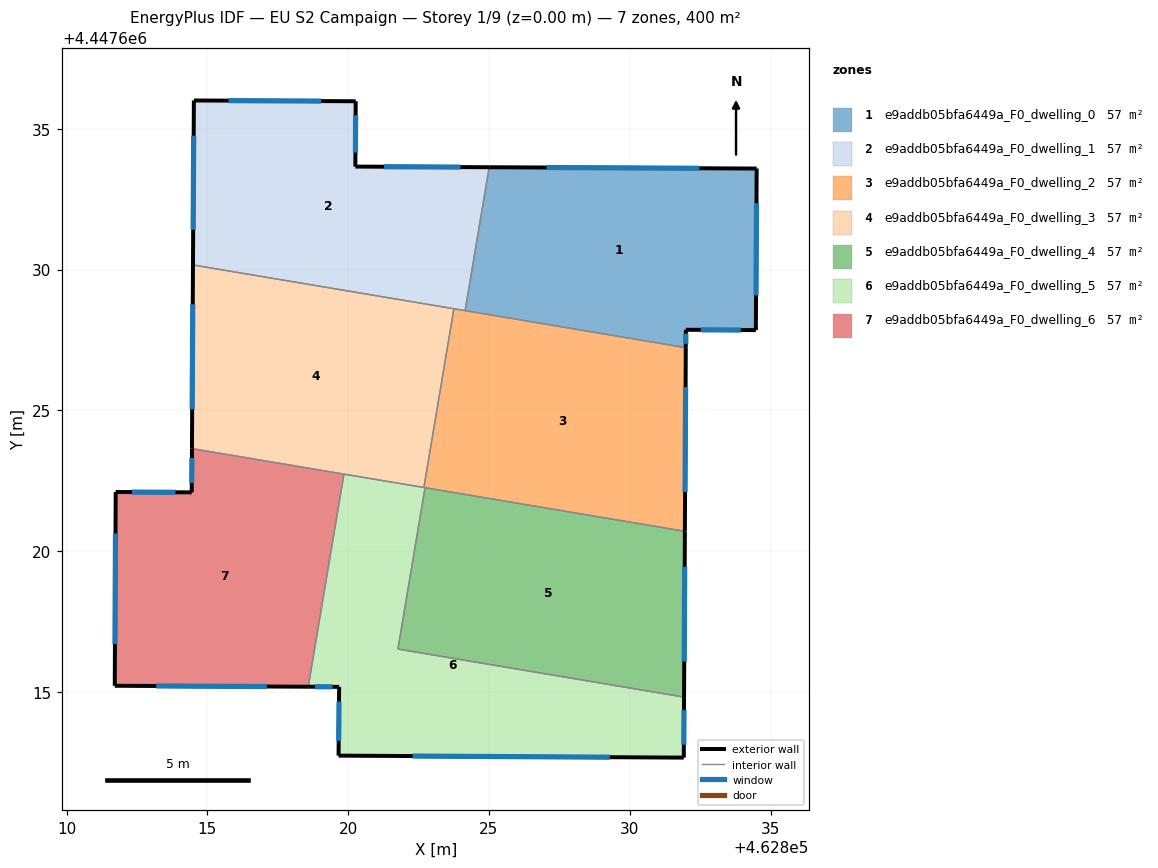
=== STOREY PLAN SPEC (per zone: floor XY polygon, exterior-wall plan segments, windows/doors) ===
zone 1: e9addb05bfa6449a_F0_dwelling_0  (57.1 m²)
  floor: (462834.51, 4447633.59) (462834.48, 4447627.85) (462831.99, 4447627.86) (462831.99, 4447627.22) (462824.15, 4447628.54) (462825.01, 4447633.63)
  exterior wall: (462831.99, 4447627.86) – (462834.48, 4447627.85)  [2.5 m]
    window: (462832.53, 4447627.86) – (462833.95, 4447627.85)  [2.4 m²]
  exterior wall: (462831.99, 4447627.22) – (462831.99, 4447627.86)  [0.6 m]
    window: (462831.99, 4447627.36) – (462831.99, 4447627.72)  [0.6 m²]
  exterior wall: (462834.51, 4447633.59) – (462825.01, 4447633.63)  [9.5 m]
    window: (462832.47, 4447633.60) – (462827.04, 4447633.62)  [9.3 m²]
  exterior wall: (462834.48, 4447627.85) – (462834.51, 4447633.59)  [5.7 m]
    window: (462834.49, 4447629.08) – (462834.50, 4447632.36)  [5.6 m²]
  interior walls: 2
zone 2: e9addb05bfa6449a_F0_dwelling_1  (57.1 m²)
  floor: (462825.01, 4447633.63) (462824.15, 4447628.54) (462814.49, 4447630.16) (462814.52, 4447636.00) (462820.27, 4447635.98) (462820.26, 4447633.66)
  exterior wall: (462814.52, 4447636.00) – (462814.49, 4447630.16)  [5.8 m]
    window: (462814.51, 4447634.75) – (462814.50, 4447631.41)  [5.7 m²]
  exterior wall: (462820.27, 4447635.98) – (462814.52, 4447636.00)  [5.7 m]
    window: (462819.04, 4447635.98) – (462815.75, 4447636.00)  [5.6 m²]
  exterior wall: (462820.26, 4447633.66) – (462820.27, 4447635.98)  [2.3 m]
    window: (462820.26, 4447634.15) – (462820.27, 4447635.48)  [2.3 m²]
  exterior wall: (462825.01, 4447633.63) – (462820.26, 4447633.66)  [4.8 m]
    window: (462823.99, 4447633.64) – (462821.27, 4447633.65)  [4.7 m²]
  interior walls: 3
zone 3: e9addb05bfa6449a_F0_dwelling_2  (57.1 m²)
  floor: (462831.99, 4447627.22) (462831.96, 4447620.70) (462822.69, 4447622.26) (462823.76, 4447628.61)
  exterior wall: (462831.96, 4447620.70) – (462831.99, 4447627.22)  [6.5 m]
    window: (462831.97, 4447622.10) – (462831.98, 4447625.83)  [6.4 m²]
  interior walls: 5
zone 4: e9addb05bfa6449a_F0_dwelling_3  (57.1 m²)
  floor: (462823.76, 4447628.61) (462822.69, 4447622.26) (462814.45, 4447623.64) (462814.49, 4447630.16)
  exterior wall: (462814.49, 4447630.16) – (462814.45, 4447623.64)  [6.5 m]
    window: (462814.48, 4447628.77) – (462814.46, 4447625.04)  [6.4 m²]
  interior walls: 4
zone 5: e9addb05bfa6449a_F0_dwelling_4  (57.1 m²)
  floor: (462831.96, 4447620.70) (462831.93, 4447614.81) (462821.77, 4447616.52) (462822.73, 4447622.25)
  exterior wall: (462831.93, 4447614.81) – (462831.96, 4447620.70)  [5.9 m]
    window: (462831.94, 4447616.08) – (462831.95, 4447619.44)  [5.8 m²]
  interior walls: 3
zone 6: e9addb05bfa6449a_F0_dwelling_5  (57.1 m²)
  floor: (462831.93, 4447614.81) (462831.92, 4447612.67) (462819.66, 4447612.74) (462819.68, 4447615.18) (462818.58, 4447615.18) (462819.85, 4447622.73) (462822.73, 4447622.25) (462821.77, 4447616.52)
  exterior wall: (462831.92, 4447612.67) – (462831.93, 4447614.81)  [2.1 m]
    window: (462831.92, 4447613.13) – (462831.93, 4447614.35)  [2.1 m²]
  exterior wall: (462819.66, 4447612.74) – (462831.92, 4447612.67)  [12.3 m]
    window: (462822.29, 4447612.72) – (462829.29, 4447612.68)  [12.0 m²]
  exterior wall: (462819.68, 4447615.18) – (462819.66, 4447612.74)  [2.4 m]
    window: (462819.68, 4447614.65) – (462819.66, 4447613.26)  [2.4 m²]
  exterior wall: (462818.58, 4447615.18) – (462819.68, 4447615.18)  [1.1 m]
    window: (462818.82, 4447615.18) – (462819.45, 4447615.18)  [1.1 m²]
  interior walls: 5
zone 7: e9addb05bfa6449a_F0_dwelling_6  (57.1 m²)
  floor: (462819.85, 4447622.73) (462818.58, 4447615.18) (462811.71, 4447615.22) (462811.74, 4447622.10) (462814.44, 4447622.09) (462814.45, 4447623.64)
  exterior wall: (462811.71, 4447615.22) – (462818.58, 4447615.18)  [6.9 m]
    window: (462813.18, 4447615.21) – (462817.11, 4447615.19)  [6.7 m²]
  exterior wall: (462811.74, 4447622.10) – (462811.71, 4447615.22)  [6.9 m]
    window: (462811.74, 4447620.62) – (462811.72, 4447616.69)  [6.7 m²]
  exterior wall: (462814.44, 4447622.09) – (462811.74, 4447622.10)  [2.7 m]
    window: (462813.87, 4447622.09) – (462812.32, 4447622.10)  [2.6 m²]
  exterior wall: (462814.45, 4447623.64) – (462814.44, 4447622.09)  [1.6 m]
    window: (462814.45, 4447623.31) – (462814.45, 4447622.42)  [1.5 m²]
  interior walls: 2

=== DERIVED (storey summary) ===
Building: EU S2 Campaign
Storey: 1 of 9  (floor level z = 0.00 m)
Storey gross floor area: 399.9 m²
Zones on this storey: 7
  - e9addb05bfa6449a_F0_dwelling_0: floor 57.1 m²; exterior wall 18.4 m (55.1 m²); 4 window(s) 18.0 m²; WWR 32.7%
  - e9addb05bfa6449a_F0_dwelling_1: floor 57.1 m²; exterior wall 18.7 m (56.0 m²); 4 window(s) 18.3 m²; WWR 32.7%
  - e9addb05bfa6449a_F0_dwelling_2: floor 57.1 m²; exterior wall 6.5 m (19.6 m²); 1 window(s) 6.4 m²; WWR 32.7%
  - e9addb05bfa6449a_F0_dwelling_3: floor 57.1 m²; exterior wall 6.5 m (19.6 m²); 1 window(s) 6.4 m²; WWR 32.7%
  - e9addb05bfa6449a_F0_dwelling_4: floor 57.1 m²; exterior wall 5.9 m (17.7 m²); 1 window(s) 5.8 m²; WWR 32.7%
  - e9addb05bfa6449a_F0_dwelling_5: floor 57.1 m²; exterior wall 17.9 m (53.8 m²); 4 window(s) 17.6 m²; WWR 32.7%
  - e9addb05bfa6449a_F0_dwelling_6: floor 57.1 m²; exterior wall 18.0 m (54.0 m²); 4 window(s) 17.7 m²; WWR 32.7%
Zone adjacency (shared interzone walls):
  - e9addb05bfa6449a_F0_dwelling_0 ↔ e9addb05bfa6449a_F0_dwelling_1
  - e9addb05bfa6449a_F0_dwelling_0 ↔ e9addb05bfa6449a_F0_dwelling_2
  - e9addb05bfa6449a_F0_dwelling_1 ↔ e9addb05bfa6449a_F0_dwelling_2
  - e9addb05bfa6449a_F0_dwelling_1 ↔ e9addb05bfa6449a_F0_dwelling_3
  - e9addb05bfa6449a_F0_dwelling_2 ↔ e9addb05bfa6449a_F0_dwelling_3
  - e9addb05bfa6449a_F0_dwelling_2 ↔ e9addb05bfa6449a_F0_dwelling_4
  - e9addb05bfa6449a_F0_dwelling_2 ↔ e9addb05bfa6449a_F0_dwelling_5
  - e9addb05bfa6449a_F0_dwelling_3 ↔ e9addb05bfa6449a_F0_dwelling_5
  - e9addb05bfa6449a_F0_dwelling_3 ↔ e9addb05bfa6449a_F0_dwelling_6
  - e9addb05bfa6449a_F0_dwelling_4 ↔ e9addb05bfa6449a_F0_dwelling_5
  - e9addb05bfa6449a_F0_dwelling_5 ↔ e9addb05bfa6449a_F0_dwelling_6